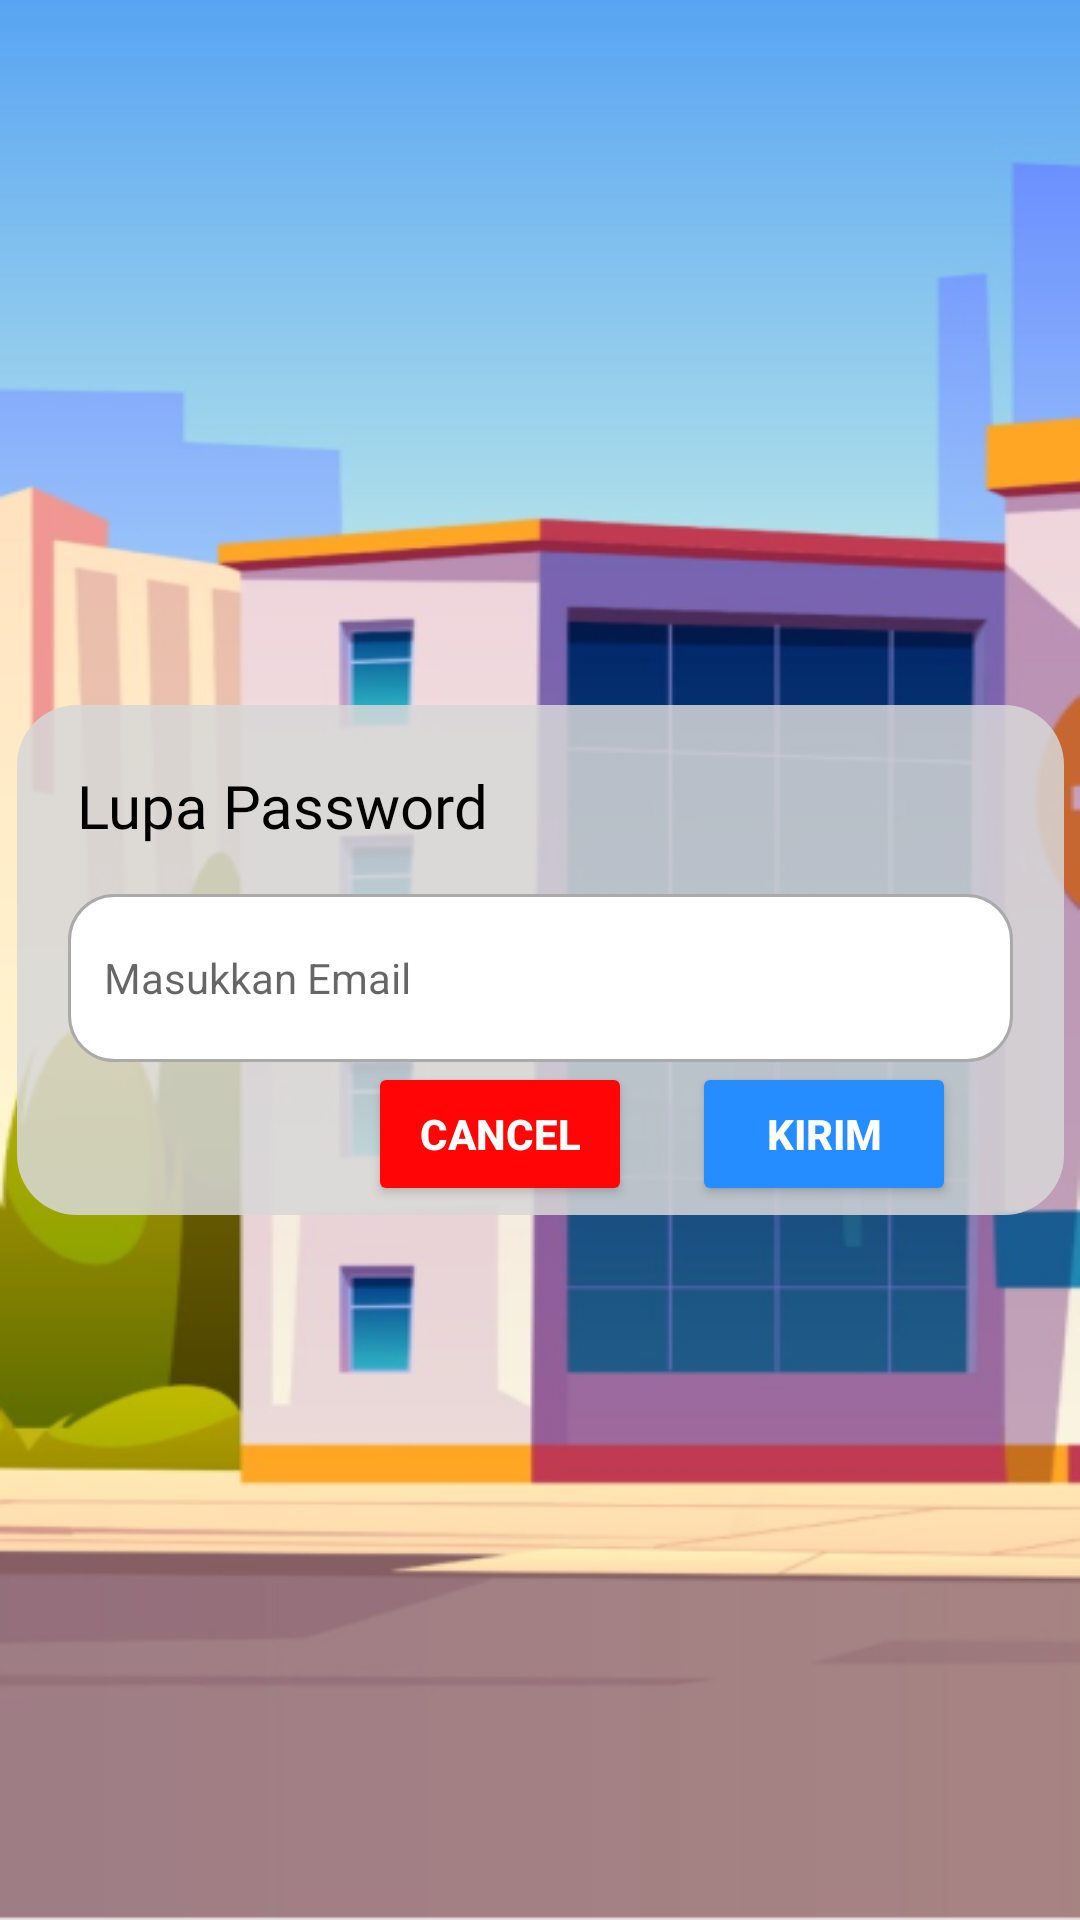

Produce the Android XML layout that renders to this screen, including the resource entries it uses.
<!-- AndroidManifest.xml: application theme Theme.SCT112 -->
<!-- res/layout/activity_forgot_password.xml -->
<?xml version="1.0" encoding="utf-8"?>
<androidx.constraintlayout.widget.ConstraintLayout xmlns:android="http://schemas.android.com/apk/res/android"
    xmlns:app="http://schemas.android.com/apk/res-auto"
    xmlns:tools="http://schemas.android.com/tools"
    android:layout_width="match_parent"
    android:layout_height="match_parent"
    android:background="@drawable/back_ground_tampilan_awal"
    tools:context=".ChangePasswordActivity">

    <View
        android:id="@+id/viewNotif"
        android:layout_width="349dp"
        android:layout_height="170dp"
        android:background="@drawable/custom_kotak_form"
        app:layout_constraintBottom_toBottomOf="parent"
        app:layout_constraintRight_toRightOf="parent"
        app:layout_constraintLeft_toLeftOf="parent"
        app:layout_constraintTop_toTopOf="parent" />

    <TextView
        android:id="@+id/ubahPassword"
        android:layout_width="wrap_content"
        android:layout_height="wrap_content"
        android:layout_marginTop="20dp"
        android:layout_marginLeft="20dp"
        android:fontFamily="@font/roboto_bold"
        android:text="Lupa Password"
        android:textColor="@color/black"
        android:textSize="20sp"
        app:layout_constraintTop_toTopOf="@+id/viewNotif"
        app:layout_constraintLeft_toLeftOf="@+id/viewNotif"/>

    <EditText
        android:id="@+id/ubahEmail"
        android:layout_width="315dp"
        android:layout_height="56dp"
        android:layout_marginTop="16dp"
        android:background="@drawable/custom_input"
        android:drawableStart="@drawable/custom_lock_icon"
        android:drawablePadding="12dp"
        android:ems="10"
        android:hint="@string/MasukkanEmail"
        android:inputType="textPassword"
        android:paddingStart="12dp"
        android:paddingEnd="12dp"
        android:textColor="@android:color/darker_gray"
        android:textSize="14sp"
        app:layout_constraintEnd_toEndOf="@+id/viewNotif"
        app:layout_constraintStart_toStartOf="@+id/viewNotif"
        app:layout_constraintTop_toBottomOf="@+id/ubahPassword" />

    <Button
        android:id="@+id/buttonPasswordCancel"
        android:layout_width="wrap_content"
        android:layout_height="wrap_content"
        android:backgroundTint="@color/redbutton"
        android:lineSpacingExtra="0sp"
        android:layout_marginLeft="100dp"
        android:layout_marginBottom="10dp"
        android:onClick="SwipeHome"
        android:text="Cancel"
        android:textColor="@color/white"
        android:textSize="14sp"
        android:textStyle="bold"
        app:cornerRadius="10dp"
        app:layout_constraintTop_toBottomOf="@+id/ubahEmail"
        app:layout_constraintLeft_toLeftOf="@+id/ubahEmail"/>

    <Button
        android:id="@+id/buttonPasswordSubmit"
        android:layout_width="wrap_content"
        android:layout_height="wrap_content"
        android:layout_marginStart="20dp"
        android:backgroundTint="@color/bluebutton"
        android:lineSpacingExtra="0sp"
        android:onClick="SwipeSubmit"
        android:text="Kirim"
        android:textColor="@color/white"
        android:textSize="14sp"
        android:textStyle="bold"
        app:cornerRadius="10dp"
        app:layout_constraintBottom_toBottomOf="@+id/buttonPasswordCancel"
        app:layout_constraintStart_toEndOf="@+id/buttonPasswordCancel"
        app:layout_constraintTop_toTopOf="@+id/buttonPasswordCancel" />

</androidx.constraintlayout.widget.ConstraintLayout>
<!-- resources referenced by this layout -->
<resources>
  <color name="black">#FF000000</color>
  <color name="bluebutton">#258DFF</color>
  <color name="redbutton">#FF0505</color>
  <color name="white">#FFFFFFFF</color>
  <!-- drawable back_ground_tampilan_awal: png bitmap (drawable, 118391 bytes) -->
  <!-- drawable custom_input (drawable) -->
  <?xml version="1.0" encoding="utf-8"?>
  <selector xmlns:android="http://schemas.android.com/apk/res/android">
  
      <item android:state_enabled="true" android:state_focused="true">
          <shape android:shape="rectangle">
              <solid android:color="@android:color/white"/>
              <corners android:radius="15dp"/>
              <stroke android:color="@color/design_default_color_primary" android:width="1dp"/>
          </shape>
      </item>
  
      <item android:state_enabled="true">
          <shape android:shape="rectangle">
              <solid android:color="@android:color/white"/>
              <corners android:radius="15dp"/>
              <stroke android:color="@android:color/darker_gray" android:width="1dp"/>
          </shape>
      </item>
  
  </selector>
  <!-- drawable custom_kotak_form (drawable) -->
  <?xml version="1.0" encoding="utf-8"?>
  <selector xmlns:android="http://schemas.android.com/apk/res/android">
  
      <item android:state_enabled="true">
          <shape android:shape="rectangle">
              <solid android:color="@color/formPengaduan"/>
              <corners android:radius="20dp"/>
          </shape>
      </item>
  
  </selector>
  <string name="MasukkanEmail">Masukkan Email</string>
  <style name="Theme.SCT112" parent="Theme.MaterialComponents.DayNight.NoActionBar">
          
          <item name="colorPrimary">@color/purple_500</item>
          <item name="colorPrimaryVariant">@color/purple_700</item>
          <item name="colorOnPrimary">@color/white</item>
          
          <item name="colorSecondary">@color/teal_200</item>
          <item name="colorSecondaryVariant">@color/teal_700</item>
          <item name="colorOnSecondary">@color/black</item>
          
          <item name="android:statusBarColor">?attr/colorPrimaryVariant</item>
          
      </style>
  <color name="formPengaduan">#D9D8D8D8</color>
  <color name="purple_500">#FF6200EE</color>
  <color name="purple_700">#FF3700B3</color>
  <color name="teal_200">#FF03DAC5</color>
  <color name="teal_700">#FF018786</color>
</resources>
